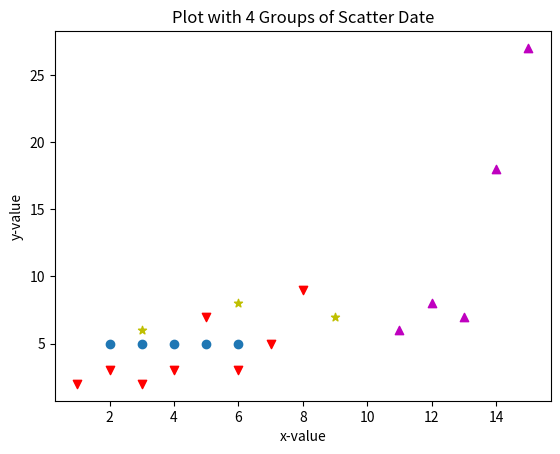

Recreate this plot in Python.
# -*- coding: utf-8 -*-
"""
Created on Fri Oct 26 22:37:06 2018

[redacted]
"""

import matplotlib.pyplot as plt

x1 = [2, 3, 4, 5, 6]
y1 = [5, 5, 5, 5, 5]

x2 = [1, 2, 3, 4, 5, 6, 7, 8]
y2 = [2, 3, 2, 3, 7, 3, 5, 9]

x3 = [11, 12, 13, 14, 15]
y3 = [6, 8, 7, 18, 27]

x4 = [3, 6, 9]
y4 = [6, 8, 7]

plt.scatter(x1, y1)
plt.scatter(x2, y2, marker='v', color='r')
plt.scatter(x3, y3, marker='^', color='m')
plt.scatter(x4, y4, marker='*', color='y')
plt.xlabel("x-value")
plt.ylabel("y-value")
plt.title('Plot with 4 Groups of Scatter Date')
plt.show()